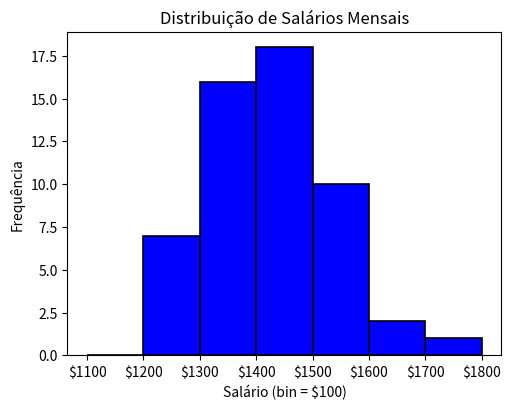

The matplotlib source for this figure:
import numpy as np

from matplotlib import pyplot as plt

import matplotlib.ticker as ticker

# Dados para plotar

salaries = [1215, 1221, 1263, 1267, 1271, 1274, 1275, 1318, 1320, 1324, 1324,

1326, 1337, 1346, 1354, 1355, 1364, 1367, 1372, 1375, 1376, 1378,

1378, 1410, 1415, 1415, 1418, 1420, 1422, 1426, 1430, 1434, 1437,

1451, 1454, 1467, 1470, 1473, 1477, 1479, 1480, 1514, 1516, 1522,

1529, 1544, 1547, 1554, 1562, 1584, 1595, 1616, 1626, 1717]

fig, ax = plt.subplots()

fig.set_size_inches(5.6, 4.2)

ax.hist(
    salaries, bins=np.arange(1100,1900,100), color='blue', edgecolor='black', linewidth=1.2
    )

formatter = ticker.FormatStrFormatter('$%1.0f')

ax.xaxis.set_major_formatter(formatter=formatter)

plt.title('Distribuição de Salários Mensais')
plt.xlabel('Salário (bin = $100)')
plt.ylabel('Frequência')

plt.show()